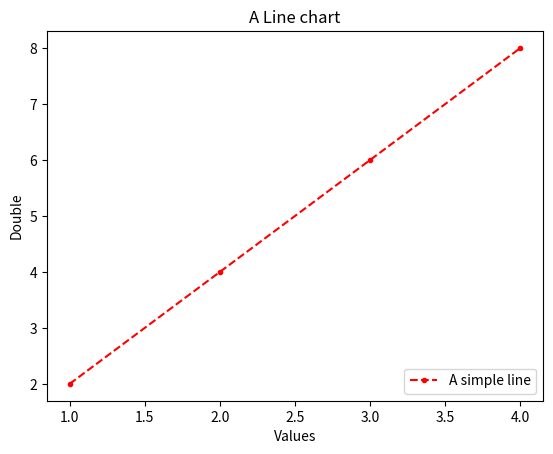

This chart was generated by the following Python code:
import matplotlib.pyplot as plt

a = [1, 2, 3, 4]    #Values
b = [2, 4, 6, 8]    #Doubles

plt.title("A Line chart")   #Title of chart
plt.xlabel("Values")    #X-azis name
plt.ylabel("Double")    #Y-axis name

plt.plot(a, b, 'r', linestyle = 'dashed', marker = '.', label = 'A simple line')
plt.legend(loc = 'lower right')  #Location of labels
plt.show()